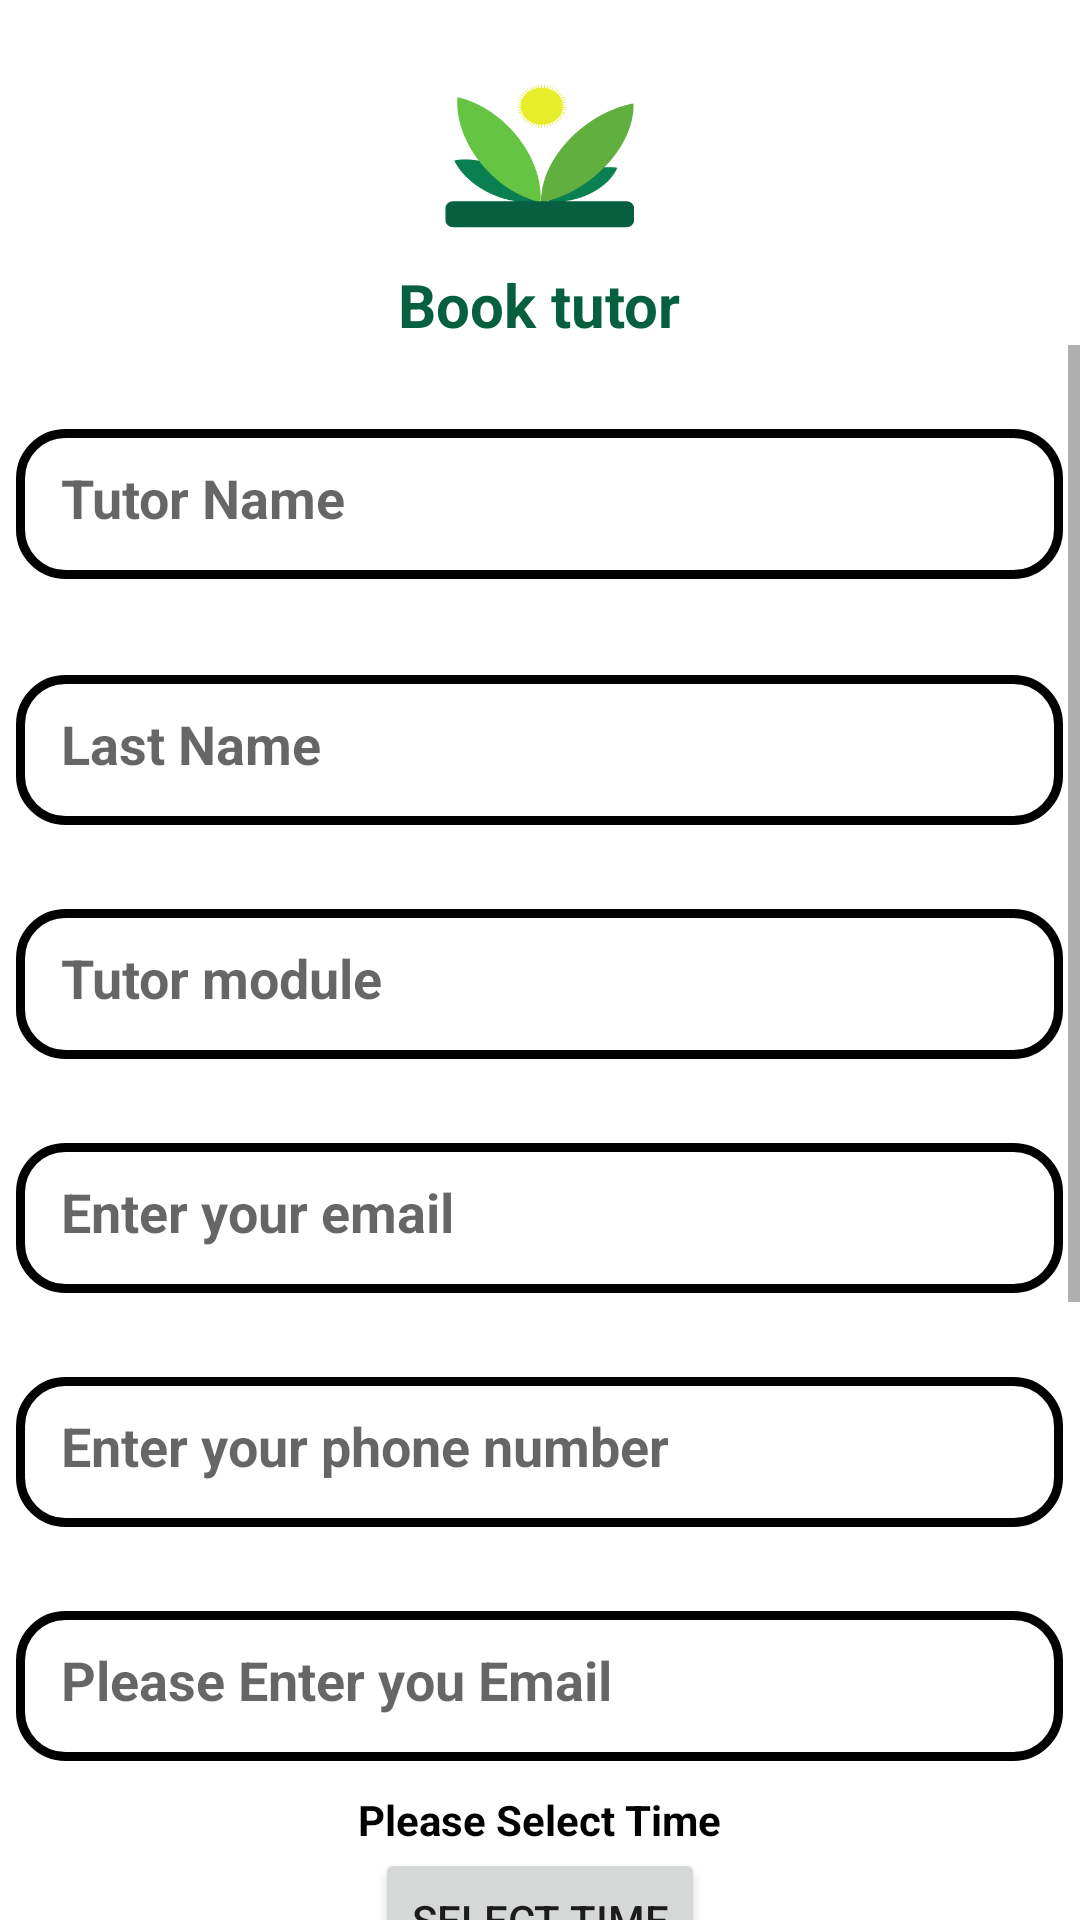

Android layout source for this screen:
<!-- AndroidManifest.xml: application theme Theme.ICT_Tutoring_Services -->
<!-- res/layout/fragment_booking_form.xml -->
<?xml version="1.0" encoding="utf-8"?>
<FrameLayout xmlns:android="http://schemas.android.com/apk/res/android"
    xmlns:tools="http://schemas.android.com/tools"
    android:layout_width="match_parent"
    android:layout_height="match_parent"
    tools:context=".fragments.bookingForm">

    <LinearLayout
        android:layout_width="match_parent"
        android:layout_height="wrap_content"
        android:orientation="vertical"
        android:gravity="center_horizontal">
        <ImageView
            android:id="@+id/imageLogo"
            android:layout_width="63dp"
            android:layout_height="72dp"
            android:layout_marginTop="16dp"
            android:src="@drawable/ict_logo"/>

        <TextView
            android:id="@+id/subheading"
            android:layout_width="wrap_content"
            android:layout_height="wrap_content"
            android:text="Book tutor"
            android:textColor="#066040"
            android:textSize="20sp"
            android:textStyle="bold"/>


        <ScrollView
            android:layout_width="match_parent"
            android:layout_height="match_parent">

            <LinearLayout
                android:layout_width="match_parent"
                android:layout_height="wrap_content"
                android:layout_gravity="center_horizontal"
                android:gravity="center_horizontal"
                android:orientation="vertical">


                <EditText
                    android:id="@+id/tutorName"
                    android:layout_width="349dp"
                    android:layout_height="50dp"
                    android:layout_marginTop="28dp"
                    android:background="@drawable/shape_background"
                    android:hint="Tutor Name"
                    android:inputType="textPersonName"
                    android:padding="15dp"
                    android:textColor="@color/light_green_700"
                    android:textSize="18sp"
                    android:textStyle="bold" />


                <EditText
                    android:id="@+id/tutorLastName"
                    android:layout_width="349dp"
                    android:layout_height="50dp"
                    android:layout_marginTop="32dp"
                    android:background="@drawable/shape_background"
                    android:hint="Last Name"
                    android:inputType="textPersonName"
                    android:padding="15dp"
                    android:textColor="@color/light_green_700"
                    android:textSize="18sp"
                    android:textStyle="bold" />

                <EditText
                    android:id="@+id/tutorModule"
                    android:layout_width="349dp"
                    android:layout_height="50dp"
                    android:layout_marginTop="28dp"
                    android:background="@drawable/shape_background"
                    android:hint="Tutor module"
                    android:inputType="textPersonName"
                    android:padding="15dp"
                    android:textColor="@color/light_green_700"
                    android:textSize="18sp"
                    android:textStyle="bold" />

                <EditText
                    android:id="@+id/tutorEmail"
                    android:layout_width="349dp"
                    android:layout_height="50dp"
                    android:layout_marginTop="28dp"
                    android:background="@drawable/shape_background"
                    android:hint="Enter your email"
                    android:inputType="textPersonName"
                    android:padding="15dp"
                    android:textColor="@color/light_green_700"
                    android:textSize="18sp"
                    android:textStyle="bold" />

                <EditText
                    android:id="@+id/phoneNumber"
                    android:layout_width="349dp"
                    android:layout_height="50dp"
                    android:layout_marginTop="28dp"
                    android:background="@drawable/shape_background"
                    android:hint="Enter your phone number"
                    android:inputType="textPersonName"
                    android:padding="15dp"
                    android:textColor="@color/light_green_700"
                    android:textSize="18sp"
                    android:textStyle="bold" />

                <EditText
                    android:id="@+id/studentEmail"
                    android:layout_width="349dp"
                    android:layout_height="50dp"
                    android:layout_marginTop="28dp"
                    android:background="@drawable/shape_background"
                    android:hint="Please Enter you Email"
                    android:inputType="textPersonName"
                    android:padding="15dp"
                    android:textColor="@color/light_green_700"
                    android:textSize="18sp"
                    android:textStyle="bold" />

                <TextView
                    android:layout_width="wrap_content"
                    android:layout_height="wrap_content"
                    android:layout_marginTop="10dp"
                    android:text="Please Select Time"
                    android:textColor="@color/black"
                    android:textStyle="bold" />

                <Button
                    android:id="@+id/timePicker"
                    android:layout_width="wrap_content"
                    android:layout_height="wrap_content"
                    android:text="Select Time"
                    />
                <TextView
                    android:id="@+id/TimePick"
                    android:layout_width="wrap_content"
                    android:layout_height="wrap_content"
                    android:hint="this is the selected Time"
                    android:layout_alignBottom="@+id/timePicker"
                    android:textSize="18dp" />

                <TextView
                    android:layout_width="wrap_content"
                    android:layout_height="wrap_content"
                    android:layout_marginTop="10dp"
                    android:text="Please Select the date "
                    android:textColor="@color/black"
                    android:textStyle="bold" />

                <Button
                    android:id="@+id/DatePicker"
                    android:layout_width="wrap_content"
                    android:layout_height="wrap_content"
                    android:text="Select Date"
                    />

                <TextView
                    android:id="@+id/DatePick"
                    android:layout_width="wrap_content"
                    android:layout_height="wrap_content"
                    android:layout_alignBottom="@+id/timePicker"
                    android:hint="this is the selected date"
                    android:textSize="18dp" />

                <TextView
                    android:layout_width="wrap_content"
                    android:layout_height="wrap_content"
                    android:layout_marginTop="10dp"
                    android:text="Booking Fee 100/ph"
                    android:textColor="@color/green"
                    android:textStyle="bold" />

                <Button
                    android:id="@+id/Book"
                    android:layout_width="match_parent"
                    android:layout_height="50dp"
                    android:layout_centerInParent="true"
                    android:layout_marginStart="32dp"
                    android:layout_marginTop="10dp"
                    android:layout_marginBottom="100dp"
                    android:layout_marginEnd="32dp"
                    android:background="@drawable/blue_button"
                    android:backgroundTint="#008000"
                    android:text="Book Tutor"
                    android:textAllCaps="false"
                    android:textColor="@android:color/white"
                    android:textSize="20sp" />


            </LinearLayout>
        </ScrollView>
    </LinearLayout>

</FrameLayout>
<!-- resources referenced by this layout -->
<resources>
  <color name="black">#FF000000</color>
  <color name="green">#4CAF50</color>
  <color name="light_green_700">#90EE90</color>
  <!-- drawable ict_logo: png bitmap (drawable, 7669 bytes) -->
  <!-- drawable shape_background (drawable) -->
  <?xml version="1.0" encoding="utf-8"?>
      <shape
          android:shape="rectangle"
          xmlns:android="http://schemas.android.com/apk/res/android">
          <solid android:color="@color/white"/>
          <stroke android:color="@color/black" android:width="3dp"/>
          <corners android:radius="15dp"/>
  
      </shape>
  <style name="Theme.ICT_Tutoring_Services" parent="Theme.MaterialComponents.DayNight.NoActionBar">
          
          <item name="colorPrimary">@color/purple_500</item>
          <item name="colorPrimaryVariant">@color/purple_700</item>
          <item name="colorOnPrimary">@color/white</item>
          
          <item name="colorSecondary">@color/teal_200</item>
          <item name="colorSecondaryVariant">@color/teal_700</item>
          <item name="colorOnSecondary">@color/black</item>
          
          <item name="android:statusBarColor">?attr/colorPrimaryVariant</item>
          
      </style>
  <color name="white">#FFFFFFFF</color>
  <color name="purple_500">#008000</color>
  <color name="purple_700">#FF3700B3</color>
  <color name="teal_200">#FF03DAC5</color>
  <color name="teal_700">#FF018786</color>
</resources>
